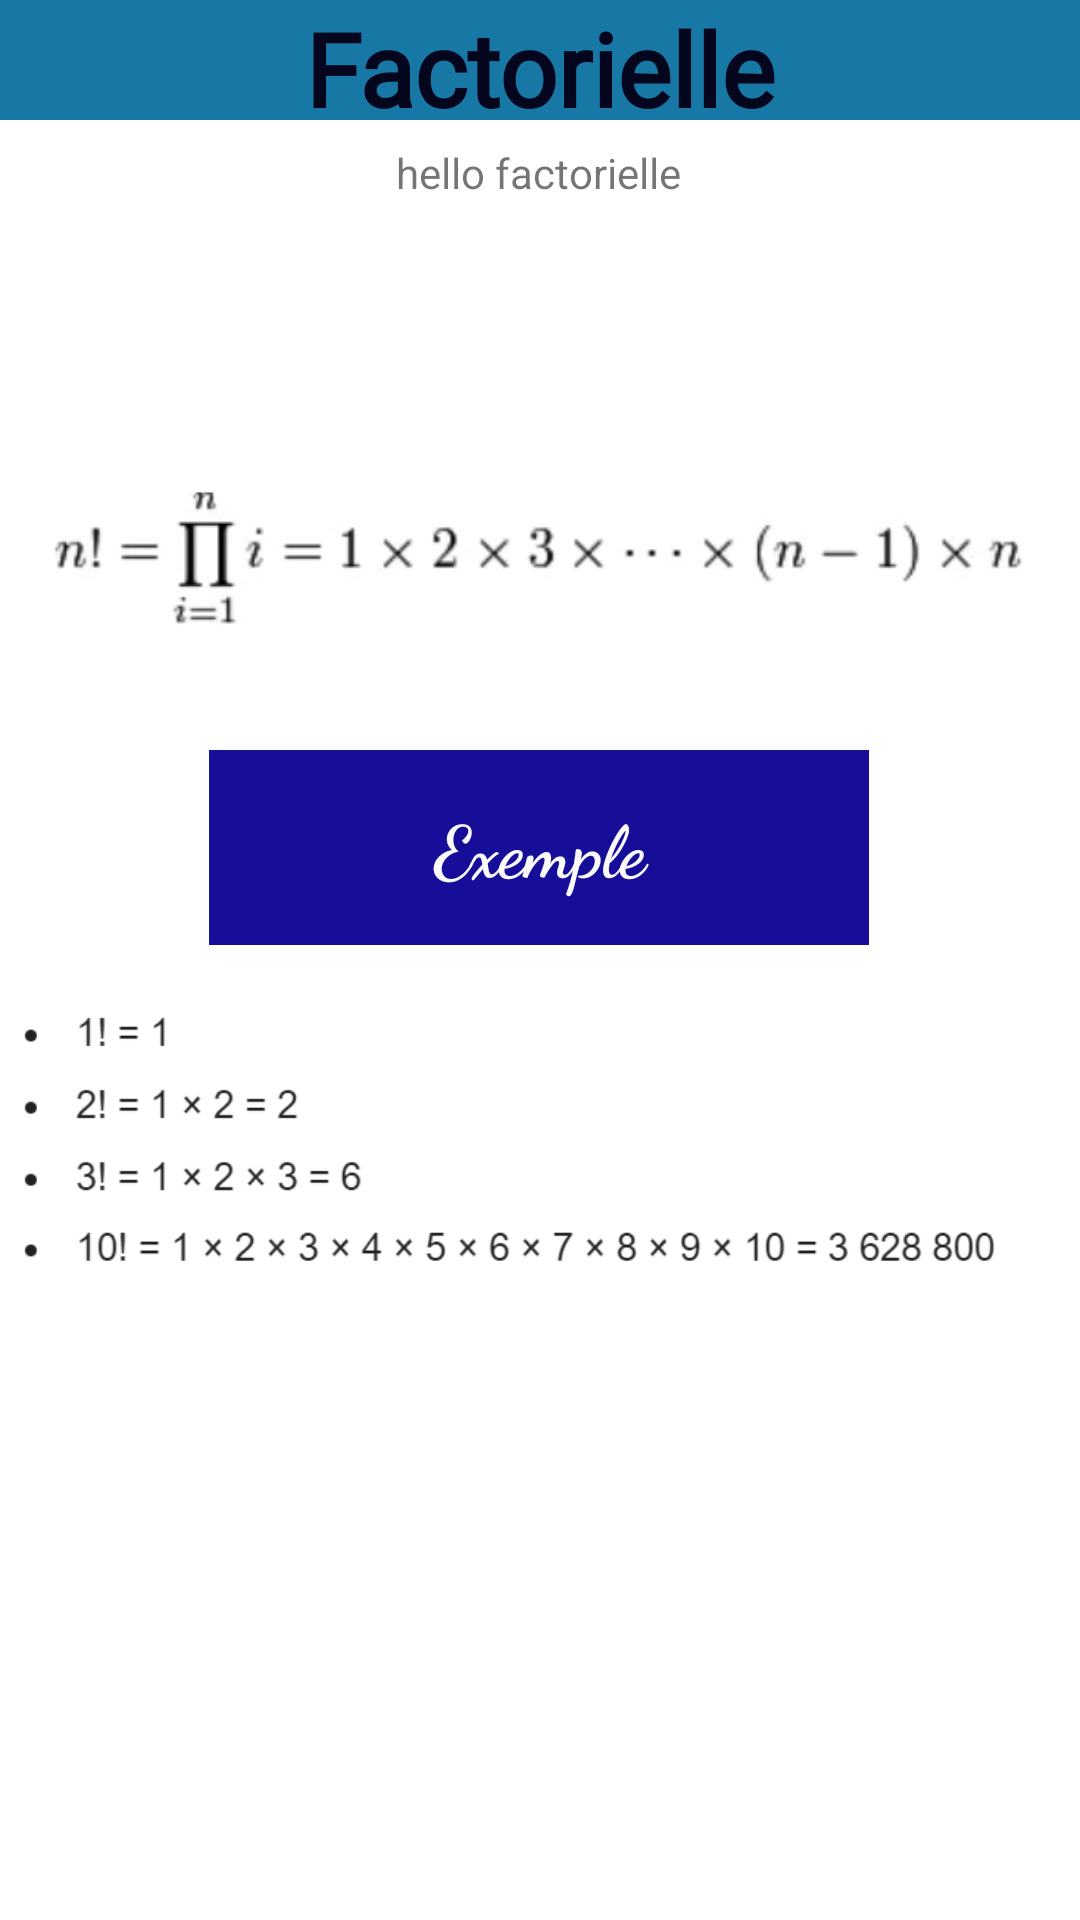

The Android layout XML behind this screen, and the referenced resources:
<!-- AndroidManifest.xml: application theme Theme.TestApp -->
<!-- res/layout/activity_factorielle.xml -->
<?xml version="1.0" encoding="utf-8"?>
<androidx.constraintlayout.widget.ConstraintLayout xmlns:android="http://schemas.android.com/apk/res/android"
    xmlns:app="http://schemas.android.com/apk/res-auto"
    xmlns:tools="http://schemas.android.com/tools"
    android:layout_width="match_parent"
    android:layout_height="match_parent"
    tools:context=".activity_factorielle">

    <TextView
        android:id="@+id/titre_factorielle"
        android:layout_width="fill_parent"
        android:layout_height="40dp"
        android:background="#1777A5"
        android:fontFamily="@font/gearsofpeace"
        android:gravity="center_horizontal"
        android:text="Factorielle"
        android:textColor="#04061E"
        android:textSize="34sp"
        android:textStyle="bold"
        tools:layout_editor_absoluteX="93dp"
        tools:layout_editor_absoluteY="-9dp" />

    <TextView
        android:id="@+id/explication_fact"
        android:layout_width="wrap_content"
        android:layout_height="wrap_content"
        android:layout_marginLeft="5dp"
        android:layout_marginTop="48dp"
        android:layout_marginRight="5dp"
        android:text="hello factorielle"
        app:layout_constraintEnd_toEndOf="parent"
        app:layout_constraintHorizontal_bias="0.498"
        app:layout_constraintStart_toStartOf="parent"
        app:layout_constraintTop_toTopOf="parent" />

    <ImageView
        android:id="@+id/imageView10"
        android:layout_width="wrap_content"
        android:layout_height="90dp"
        android:layout_marginTop="140dp"
        app:layout_constraintTop_toTopOf="parent"
        app:srcCompat="@drawable/facto"
        tools:layout_editor_absoluteX="0dp" />

    <TextView
        android:id="@+id/retenue"
        android:layout_width="220dp"
        android:layout_height="65dp"
        android:layout_marginTop="20dp"
        android:background="#160D98"
        android:fontFamily="cursive"
        android:gravity="center"
        android:text="Exemple"
        android:textColor="#FBFBFB"
        android:textSize="24sp"
        android:textStyle="bold"
        app:layout_constraintEnd_toEndOf="parent"
        app:layout_constraintHorizontal_bias="0.497"
        app:layout_constraintStart_toStartOf="parent"
        app:layout_constraintTop_toBottomOf="@+id/imageView10" />

    <ImageView
        android:id="@+id/imageView12"
        android:layout_width="wrap_content"
        android:layout_height="110dp"
        android:layout_marginTop="12dp"
        app:layout_constraintTop_toBottomOf="@+id/retenue"
        app:srcCompat="@drawable/facto1"
        tools:layout_editor_absoluteX="0dp" />" />

</androidx.constraintlayout.widget.ConstraintLayout>
<!-- resources referenced by this layout -->
<resources>
  <!-- drawable facto: png bitmap (drawable, 13411 bytes) -->
  <!-- drawable facto1: png bitmap (drawable, 14619 bytes) -->
  <style name="Theme.TestApp" parent="Theme.MaterialComponents.DayNight.NoActionBar">
          
          <item name="colorPrimary">@color/purple_500</item>
          <item name="colorPrimaryVariant">@color/purple_700</item>
          <item name="colorOnPrimary">@color/white</item>
          
          <item name="colorSecondary">@color/teal_200</item>
          <item name="colorSecondaryVariant">@color/teal_700</item>
          <item name="colorOnSecondary">@color/black</item>
          
          <item name="android:statusBarColor" tools:targetApi="l">@color/white</item>
          <item name="android:windowLightStatusBar" tools:targetApi="m">true
          </item>        
          <item name="android:navigationBarColor">@color/white</item>
          <item name="android:windowAnimationStyle">@style/anim</item>
  
      </style>
  <style name="anim" parent="@android:style/Animation.Activity">
          <item name="android:windowActivityTransitions">true</item>
          <item name="android:activityOpenEnterAnimation">@anim/in_right</item>
          <item name="android:activityOpenExitAnimation">@anim/out_left</item>
          <item name="android:activityCloseEnterAnimation">@anim/in_left</item>
          <item name="android:activityCloseExitAnimation">@anim/out_right</item>
      </style>
  <!-- not gathered from this repository: default colours our renderer supplied (Android Studio template values) -->
  <color name="purple_500">#FF6200EE</color>
  <color name="purple_700">#FF3700B3</color>
  <color name="teal_200">#FF03DAC5</color>
  <color name="teal_700">#FF018786</color>
  <color name="black">#FF000000</color>
  <color name="white">#FFFFFFFF</color>
</resources>
